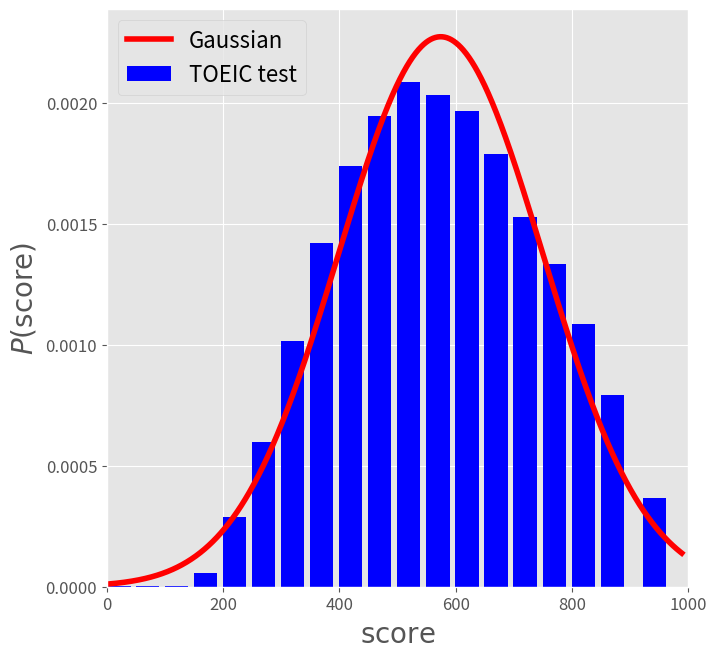

Recreate this plot in Python. (Note: this script raises an exception after producing the figure.)
%matplotlib inline
import numpy as np  # import numpy library as np
import math         # use mathematical functions defined by the C standard
import matplotlib.pyplot as plt # import pyplot library as plt
plt.style.use('ggplot') # use "ggplot" style for graphs
pltparams = {'legend.fontsize': 16, 'axes.labelsize': 20, 'axes.titlesize': 20,
             'xtick.labelsize': 12, 'ytick.labelsize':12, 'figure.figsize': (7.5, 7.5),}
plt.rcParams.update(pltparams)

data=np.array([[895,990,4697],[845,894,5215],[795,844,7151],
               [745,794,8790],[695,744,10056],[645,694,11762],[595,644,12934],
               [545,594,13371],[495,544,13742],[445,494,12802],[395,444,11444],
               [345,394,9340],[295,344,6675],[245,294,3951],[195,244,1899],
               [145,194,376],[95,144,30],[45,94,18],[0,44,16],])
tot = 134269 # set total number of examinees
ave = 574.3  # set average
std = 175.4  # set standard deviation
x = np.arange(0,990,1) # create array of x from 0 to 1 with increment 0.01
y = np.exp(-(x-ave)**2/(2*std**2))/np.sqrt(2*np.pi*std**2) # create array of y as y=1
fig, ax = plt.subplots(subplot_kw={'xlabel':r'$\mathrm{score}$', 'ylabel':r'$P(\mathrm{score})$'})
ax.bar((data[:,0]+data[:,1])/2,data[:,2]/tot/(data[:,1]-data[:,0]),width=40,align='center',label=r'TOEIC test',color='b')
ax.plot(x,y,linewidth=4,color='r',label=r'Gaussian') # plot y vs. x with red line
ax.set_xlim(0,1000)    # set x-range
ax.legend(loc=2)       # set legends
plt.show()             # display plots

## You may install pandas-datareader by typing the following command in command prompt
## conda install pandas-datareader
import pandas as pd # import pandas library as pd
from datetime import datetime
#from pandas_datareader import data as pdr
#import pandas_datareader.data as pdr
import pandas_datareader as pdr
from pandas_datareader import wb   as pwb

# Logarithmic return of price time series
def logreturn(Pt,tau=1):
    return np.log(Pt[tau:]) - np.log(Pt[0:-tau]) # Eq.(J2) : G_tau(t) = log(S(t+tau)) - log(S(t)) 
# normalize data to have unit variance (<(x - <x>)^2> = 1)
def normalized(data):
    return (data/np.sqrt(np.var(data)))
# compute normalized probability distribution function
def pdf(data,bins=50):
    hist, edges = np.histogram(data[~np.isnan(data)], bins=bins, density=True) # remove NaNs and compute histogram (returns bar heights and bar edges)
    edges   = (edges[:-1] + edges[1:])/2.0 # get bar centers
    nonzero = hist > 0.0                   # only keep non-zero points 
    return edges[nonzero], hist[nonzero]

# define time interval
end_time   = datetime.now()
start_time = datetime(end_time.year - 30, end_time.month, end_time.day)
# get pandas data for Japanese and American stocks
toyota     = pdr.stooq.StooqDailyReader('7203.jp',start_time,end_time).read().sort_values(by='Date',ascending=True)
mitsui     = pdr.stooq.StooqDailyReader('8031.jp',start_time,end_time).read().sort_values(by='Date',ascending=True)
mitsubishi = pdr.stooq.StooqDailyReader('8058.jp',start_time,end_time).read().sort_values(by='Date',ascending=True)
#toyota     = pdr.DataReader('7203','yahoo',start_time,end_time)
#mitsui     = pdr.DataReader('8031','yahoo',start_time,end_time)
#mitsubishi = pdr.DataReader('8058','yahoo',start_time,end_time)
apple      = pdr.DataReader('AAPL','yahoo',start_time,end_time) 
msft       = pdr.DataReader('MSFT','yahoo',start_time,end_time)
hpq        = pdr.DataReader('HPQ', 'yahoo',start_time,end_time)
nikkei     = pdr.DataReader('^N225','yahoo',start_time,end_time)
sp500      = pdr.DataReader('^GSPC','yahoo',start_time,end_time)
toyota.tail()

fig,[ax,bx]=plt.subplots(figsize=(15,7.5),nrows=2,sharex=True,subplot_kw={'xlabel':r'Date','ylabel':r'Price'})
for stock,lbl in zip([toyota,mitsui,mitsubishi],['Toyota','Mitsui Bussan','Mitsubishi Shoji']):
    date, price = pd.to_datetime(stock.index), stock['Close']
    ax.plot(date, price, label=lbl)
for stock,lbl in zip([apple,msft,hpq],['Apple','Microsoft','Hewlett-Packard']):
    date, price = pd.to_datetime(stock.index), stock['Close']
    bx.plot(date, price, label=lbl)
ax.legend()    
bx.legend()
plt.show()

# add logarithmic return data to pandas DataFrame data using the 'Adjusted Close' stock price for each day
def computeReturn(data, name, tau):
    data[name]=pd.Series(normalized(logreturn(data['Close'].values, tau)),index=data.index[:-tau])
for stock in [toyota,mitsui,mitsubishi,nikkei,apple,msft,hpq,sp500]:
    computeReturn(stock,'Return d1',1)
toyota.tail()

fig, [ax,bx] = plt.subplots(figsize=(15.0, 7.5),ncols=2)
for data,lbl in zip([toyota,mitsui,mitsubishi],['Toyota','Mitsui','Mitsubishi']):
    date, retd1 = pd.to_datetime(data.index), data['Return d1']
    ax.plot(date, retd1, alpha=0.8)
    data['Return d1'].hist(ax=bx,alpha=0.6,density=True,bins=40,lw=0,label=lbl)
x = np.linspace(-5,5)
bx.plot(x,np.exp(-x**2/2)/np.sqrt(2*np.pi),lw=4,alpha=0.8,label='Gaussian')
bx.legend()
ax.set_ylabel('Normalized price return $G_1(t)$')
bx.set_xlabel('Normalized price return $G_1(t)$')
bx.set_ylabel('Probability Distribution')
bx.set_xlim([-5,5])
bx.set_ylim([0,0.8])
plt.show()

fig,[ax,bx]=plt.subplots(figsize=(15.0,7.5),ncols=2)
for data,lbl in zip([apple,msft,hpq],['Apple','Microsoft','Hewlett-Packard']):
    date, retd1 = pd.to_datetime(data.index), data['Return d1']
    ax.plot(date, retd1, alpha=0.8)
    data['Return d1'].hist(ax=bx,alpha=0.6,density=True,bins=40,lw=0,label=lbl)
x = np.linspace(-5,5)
bx.plot(x,np.exp(-x**2/2)/np.sqrt(2*np.pi),lw=4,alpha=0.8,label='Gaussian')
bx.legend()
ax.set_xlabel('Date')
ax.set_ylabel('Normalized price return $G_1(t)$')
bx.set_xlabel('Normalized price return $G_1(t)$')
bx.set_ylabel('Probability distribution')
bx.set_xlim([-5,5])
bx.set_ylim([0,0.8])
plt.show()

fig,ax=plt.subplots(subplot_kw={'xlabel':r'Absolute normalized price return $G_1$','ylabel':r'Probability distribution'})
# probability distribution for stocks
for stock,lbl in zip([toyota,mitsui,mitsubishi,apple,msft,hpq], 
        ['Toyota','Mitsui','Mitsubishi','Apple','Microsoft','Hewlett-Packard']):
    edges,hist=pdf(np.abs(stock['Return d1']),bins=30)
    ax.plot(edges,hist,label=lbl,lw=3)
# probability distribution for stock indices 
for stock,lbl in zip([sp500,nikkei],['S&P 500','Nikkei 225']):
    edges,hist=pdf(np.abs(stock['Return d1']),bins=30)
    ax.plot(edges,hist,label=lbl,lw=6,alpha=0.5)
# power law x^-3
x = np.logspace(-1, 1.2)
ax.plot(x,0.4*x**(-3),lw=6,ls='--',color='k',alpha=0.8,label=r'$\propto |x|^{-3}$')
ax.plot(x,np.abs(np.exp(-x**2/2)/np.sqrt(2*np.pi)),lw=6,ls='--',color='gray',alpha=0.8,label=r'Gaussian')
ax.semilogy()
ax.semilogx()
ax.set_ylim(1e-4, 2e0)
ax.set_xlim(1e-1, 2e1)
ax.legend(loc=3, fontsize=16, framealpha=0.8)
plt.show()

